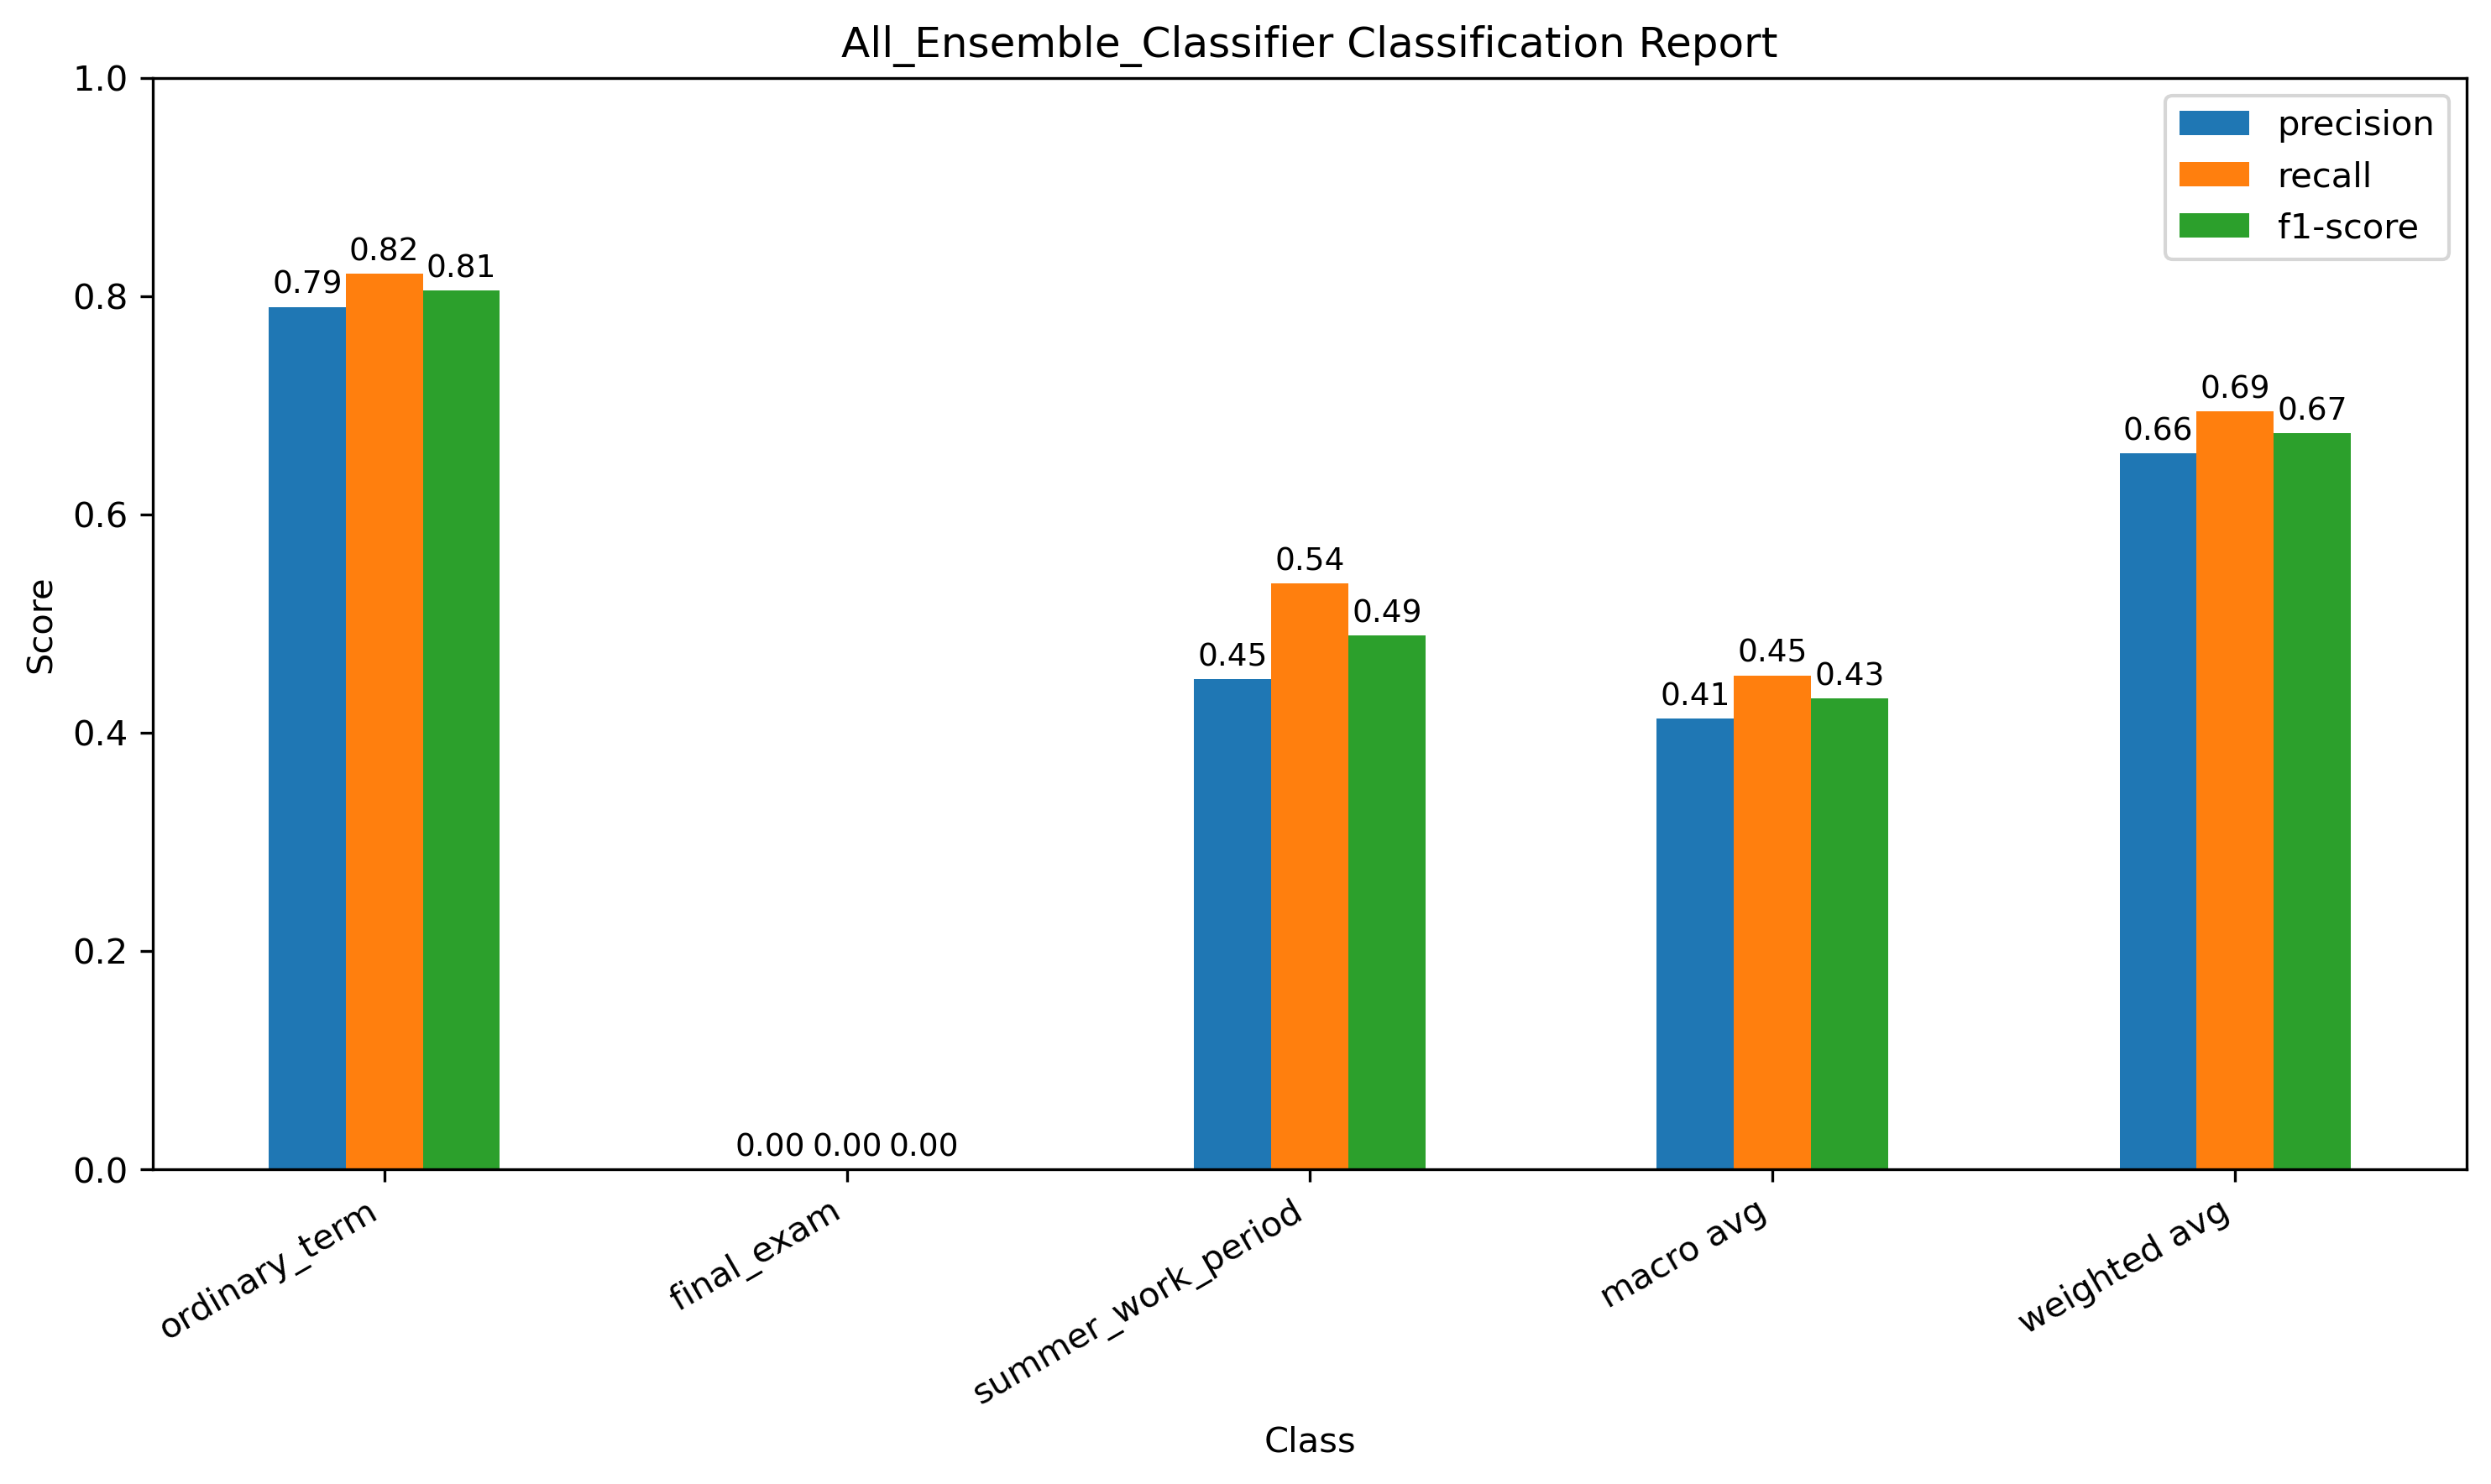

Data behind this chart, as committed beside it:
, precision, recall, f1-score, support
ordinary_term, 0.7901, 0.8205, 0.805, 156.0
final_exam, 0.0, 0.0, 0.0, 19.0
summer_work_period, 0.449, 0.5366, 0.4889, 41.0
accuracy, 0.6944, 0.6944, 0.6944, 0.6944
macro avg, 0.413, 0.4524, 0.4313, 216.0
weighted avg, 0.6559, 0.6944, 0.6742, 216.0
